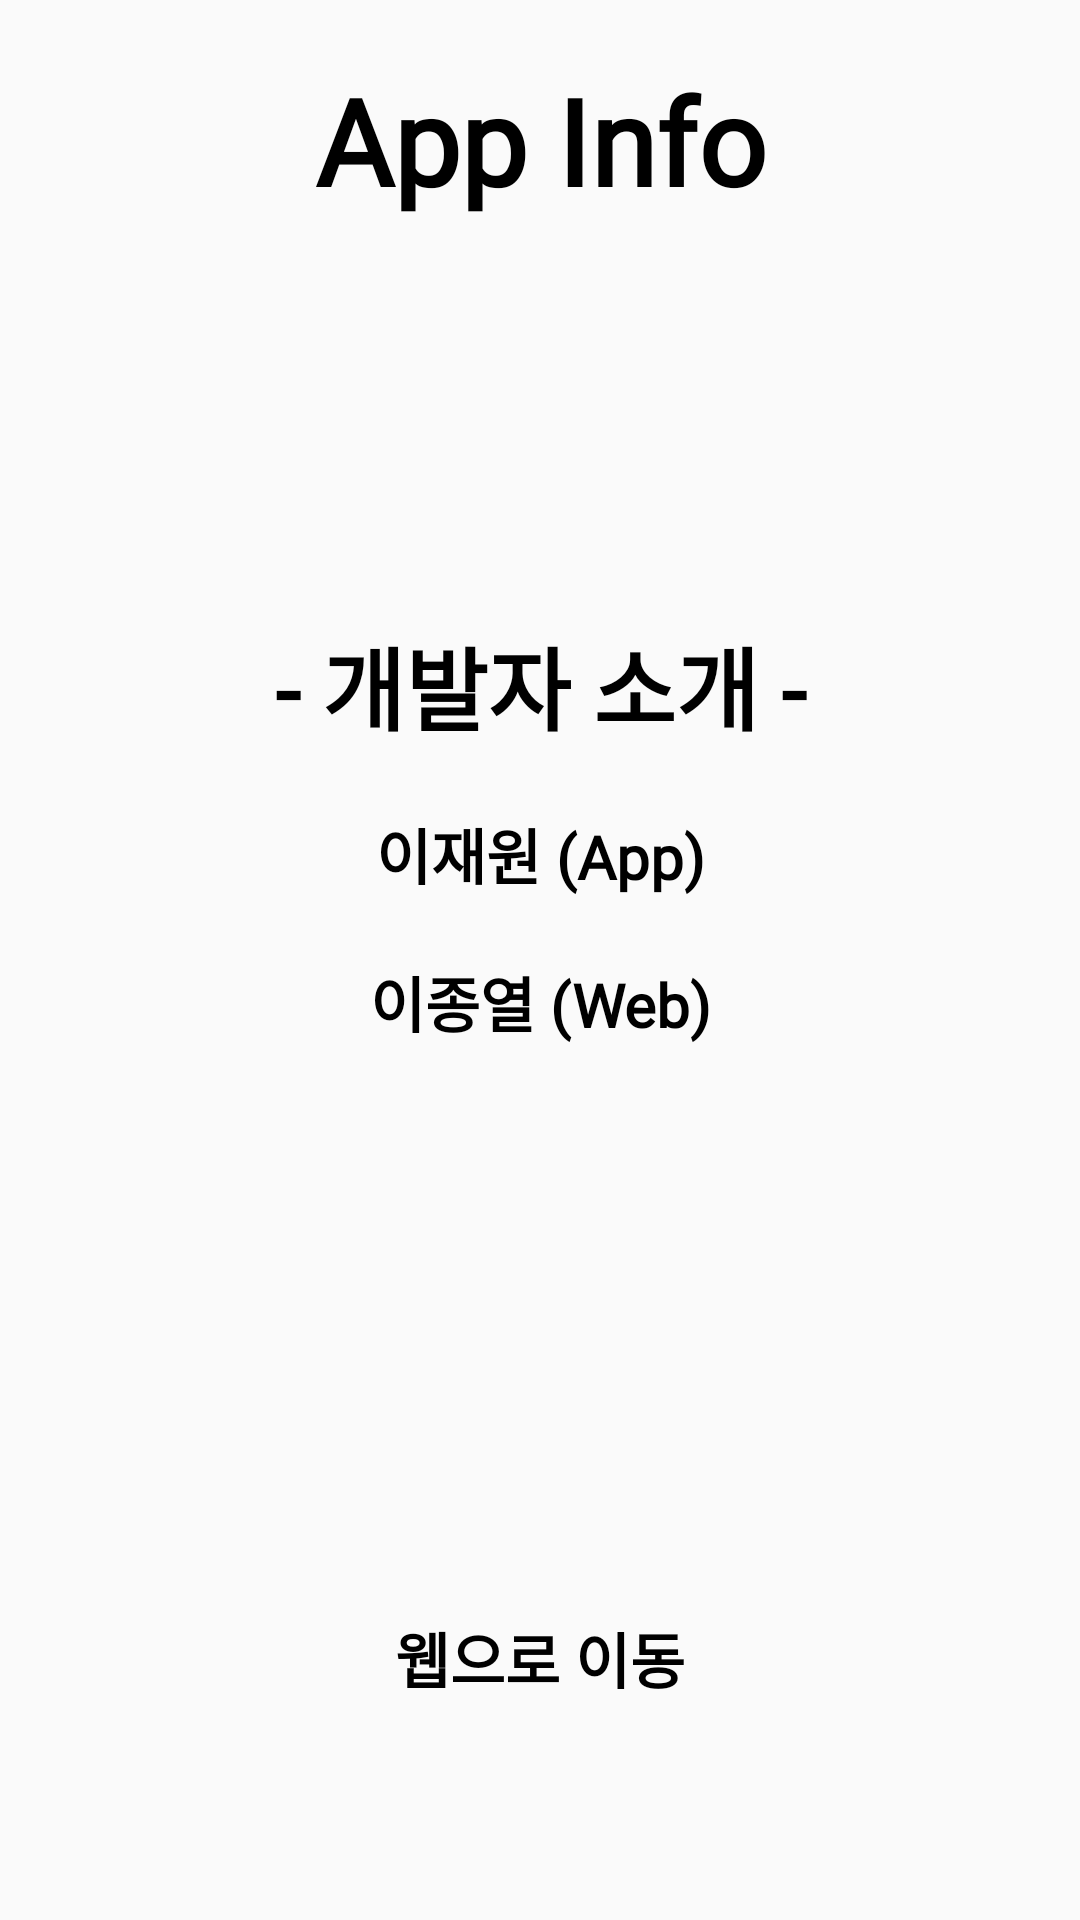

Reconstruct the res/layout file that produces this screen, plus the resources it refers to.
<!-- AndroidManifest.xml: application theme CustomTheme -->
<!-- res/layout/activity_app_info.xml -->
<?xml version="1.0" encoding="utf-8"?>
<LinearLayout xmlns:android="http://schemas.android.com/apk/res/android"
    xmlns:app="http://schemas.android.com/apk/res-auto"
    xmlns:tools="http://schemas.android.com/tools"
    android:layout_width="match_parent"
    android:layout_height="match_parent"
    tools:context="com.example.ghkdw.all_car.AppInfoActivity"
    android:orientation="vertical"
    android:paddingLeft="20dp"
    android:paddingRight="20dp" >

    <TextView
        android:layout_width="match_parent"
        android:layout_height="wrap_content"
        android:textStyle="bold"
        android:fontFamily="@font/binggrae"
        android:textColor="@color/black"
        android:textSize = "40dp"
        android:text="App Info"
        android:layout_marginTop="20dp"
        android:gravity = "center"/>

    <FrameLayout
        android:layout_width="match_parent"
        android:layout_height="match_parent" >
        
        <LinearLayout
            android:layout_width="match_parent"
            android:layout_height="wrap_content"
            android:orientation="vertical"
            android:layout_gravity="center">
            <TextView
                android:layout_width="match_parent"
                android:layout_height="wrap_content"
                android:textStyle="bold"
                android:fontFamily="@font/binggrae"
                android:textColor="@color/black"
                android:textSize = "30dp"
                android:text="- 개발자 소개 -"
                android:layout_marginTop="70dp"
                android:gravity = "center"/>
            <TextView
                android:layout_width="match_parent"
                android:layout_height="wrap_content"
                android:textStyle="bold"
                android:fontFamily="@font/binggrae"
                android:textColor="@color/black"
                android:textSize = "20dp"
                android:text="이재원 (App)"
                android:layout_marginTop="20dp"
                android:gravity = "center"/>

            <TextView
                android:layout_width="match_parent"
                android:layout_height="wrap_content"
                android:textStyle="bold"
                android:fontFamily="@font/binggrae"
                android:textColor="@color/black"
                android:textSize = "20dp"
                android:text="이종열 (Web)"
                android:layout_marginTop="20dp"
                android:gravity = "center"/>

            <Button
                android:id = "@+id/gotoWebBtn"
                android:layout_width="match_parent"
                android:layout_height="wrap_content"
                android:textStyle="bold"
                android:fontFamily="@font/binggrae"
                android:textColor="@color/black"
                android:textSize = "20dp"
                android:text="웹으로 이동"
                android:layout_marginTop="180dp"
                android:gravity = "center"
                android:background="@drawable/block"/>
        </LinearLayout>
    </FrameLayout>
</LinearLayout>
<!-- resources referenced by this layout -->
<resources>
  <color name="black">#000000</color>
  <style name="CustomTheme" parent="AppTheme">
          <item name="android:navigationBarColor">@color/colorPrimary</item>
          <item name="android:statusBarColor">@color/colorPrimary</item>
      </style>
  <style name="AppTheme" parent="Theme.AppCompat.Light.NoActionBar">
          
          <item name="colorPrimary">@color/colorPrimary</item>
          <item name="colorPrimaryDark">@color/colorPrimaryDark</item>
          <item name="colorAccent">@color/colorAccent</item>
      </style>
  <color name="colorPrimary">#2478ff</color>
  <color name="colorPrimaryDark">#0054ff</color>
  <color name="colorAccent">#9665eb</color>
</resources>
